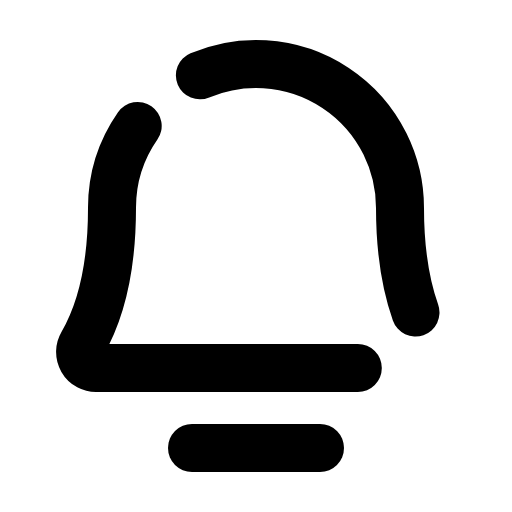
t = 0.00 s
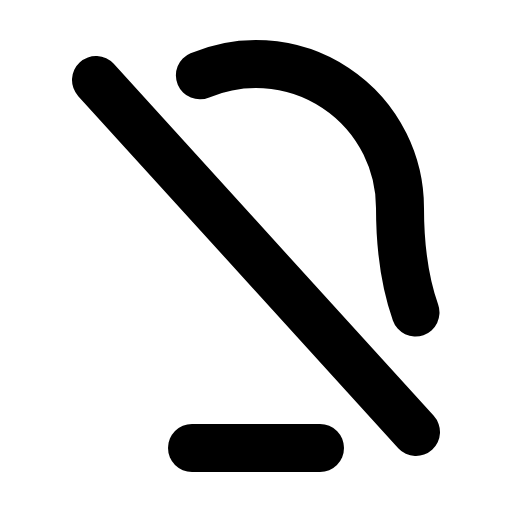
t = 0.90 s
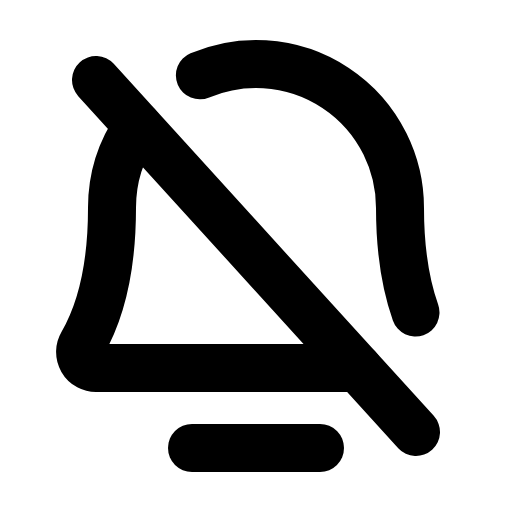
t = 1.28 s
t = 1.65 s: frame unchanged from t = 1.28 s, image omitted
t = 2.03 s: frame unchanged from t = 1.28 s, image omitted

The animated SVG that drew these frames (rendered in a browser with its animation timeline set to each time). Animation: 1 CSS @keyframes rule; one cycle of 2.40 s, repeats indefinitely.

<svg xmlns="http://www.w3.org/2000/svg" viewBox="0 0 256 256">
  <style>
    .draw-line {
      stroke-dasharray: 2000;
      stroke-dashoffset: 0;
    }
    svg:hover .draw-line {
      animation: phosphor-draw-in 1.5s ease-in-out infinite alternate;
    }
    @keyframes phosphor-draw-in {
      0%   { stroke-dashoffset: 2000; }
      100% { stroke-dashoffset: 0; }
    }
  </style><rect width="256" height="256" fill="none"/><line x1="48" y1="40" x2="208" y2="216" fill="none" stroke="currentColor" stroke-linecap="round" stroke-linejoin="round" stroke-width="24" class="draw-line" pathLength="1" style="animation-delay: 0s"/><line x1="96" y1="224" x2="160" y2="224" fill="none" stroke="currentColor" stroke-linecap="round" stroke-linejoin="round" stroke-width="24" class="draw-line" pathLength="1" style="animation-delay: 0.3s"/><path d="M99.94,37.67A72,72,0,0,1,200,104c0,23.24,3.49,40.15,7.75,52.26" fill="none" stroke="currentColor" stroke-linecap="round" stroke-linejoin="round" stroke-width="24" class="draw-line" pathLength="1" style="animation-delay: 0.6s"/><path d="M178.91,184H48a8,8,0,0,1-6.88-12C47.71,160.6,56,139.81,56,104A71.65,71.65,0,0,1,68.85,62.94" fill="none" stroke="currentColor" stroke-linecap="round" stroke-linejoin="round" stroke-width="24" class="draw-line" pathLength="1" style="animation-delay: 0.9s"/></svg>
